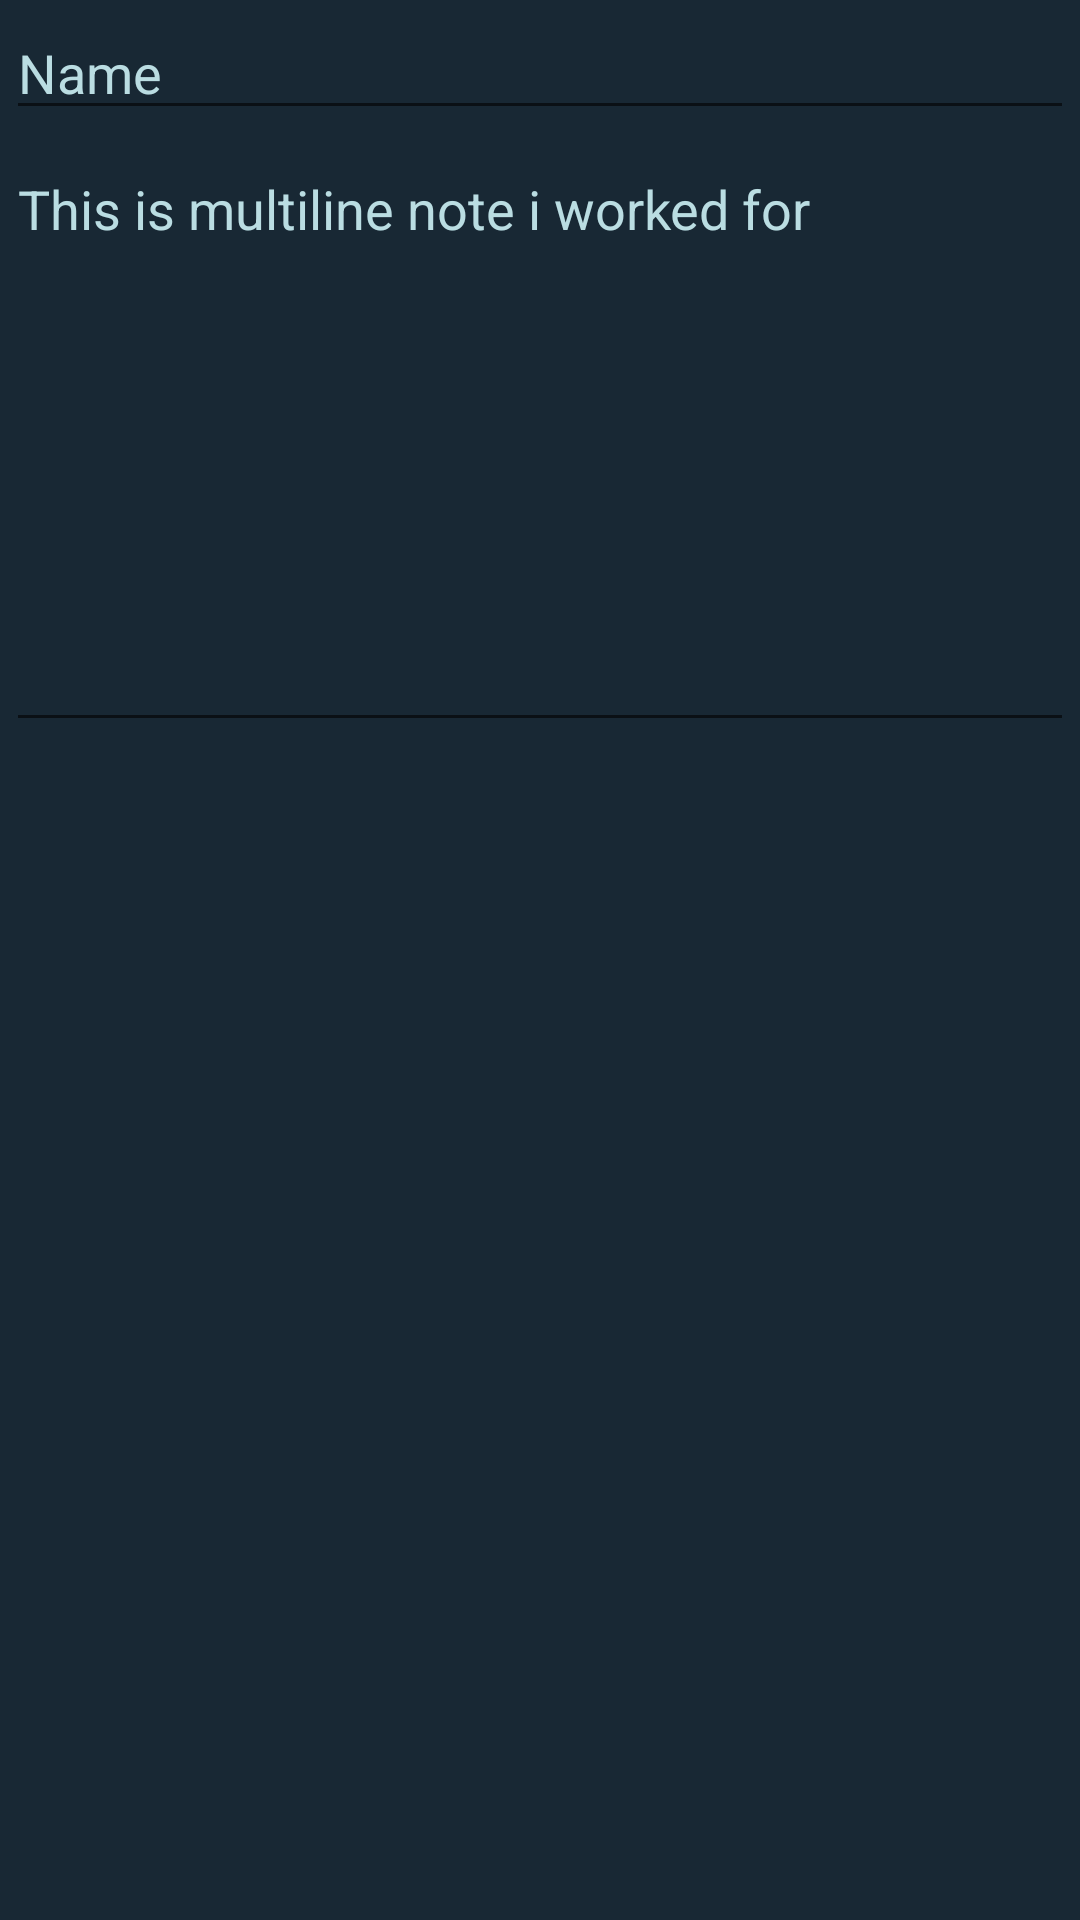

The Android layout XML behind this screen, and the referenced resources:
<!-- AndroidManifest.xml: activity theme actionBarTheme -->
<!-- res/layout/activity_notes_edit.xml -->
<?xml version="1.0" encoding="utf-8"?>
<androidx.constraintlayout.widget.ConstraintLayout xmlns:android="http://schemas.android.com/apk/res/android"
    xmlns:app="http://schemas.android.com/apk/res-auto"
    xmlns:tools="http://schemas.android.com/tools"
    android:layout_width="match_parent"
    android:layout_height="match_parent"
    android:background="@color/deepBlue"
    tools:context=".notes.NotesEditActivity">

    <ScrollView
        android:layout_width="0dp"
        android:layout_height="0dp"
        app:layout_constraintBottom_toBottomOf="parent"
        app:layout_constraintEnd_toEndOf="parent"
        app:layout_constraintStart_toStartOf="parent"
        app:layout_constraintTop_toTopOf="parent">

        <LinearLayout
            android:layout_width="match_parent"
            android:layout_height="wrap_content"
            android:orientation="vertical">

            <EditText
                android:id="@+id/editText_noteHeading"
                android:layout_width="match_parent"
                android:layout_height="wrap_content"
                android:layout_margin="2dp"
                android:hint="Heading"
                android:inputType="text"
                android:text="Name"
                android:textColor="@color/ice" />

            <EditText
                android:id="@+id/editText_noteBody"
                android:layout_width="match_parent"
                android:layout_height="wrap_content"
                android:layout_margin="2dp"
                android:ems="10"
                android:gravity="start|top"
                android:inputType="textMultiLine"
                android:minHeight="200dp"
                android:text="This is multiline note i worked for"
                android:textColor="@color/ice" />

            
            
            
            
        </LinearLayout>
    </ScrollView>

</androidx.constraintlayout.widget.ConstraintLayout>
<!-- resources referenced by this layout -->
<resources>
  <color name="deepBlue">#182834</color>
  <color name="ice">#BADDE2</color>
  <style name="actionBarTheme" parent="Theme.MaterialComponents.DayNight.DarkActionBar">
          <item name="colorPrimary">@color/deepBlue3</item>
          <item name="colorPrimaryDark">@color/deepBlue2</item>
          <item name="colorAccent">@color/ice</item>
      </style>
  <color name="deepBlue3">#385362</color>
  <color name="deepBlue2">#304351</color>
</resources>
